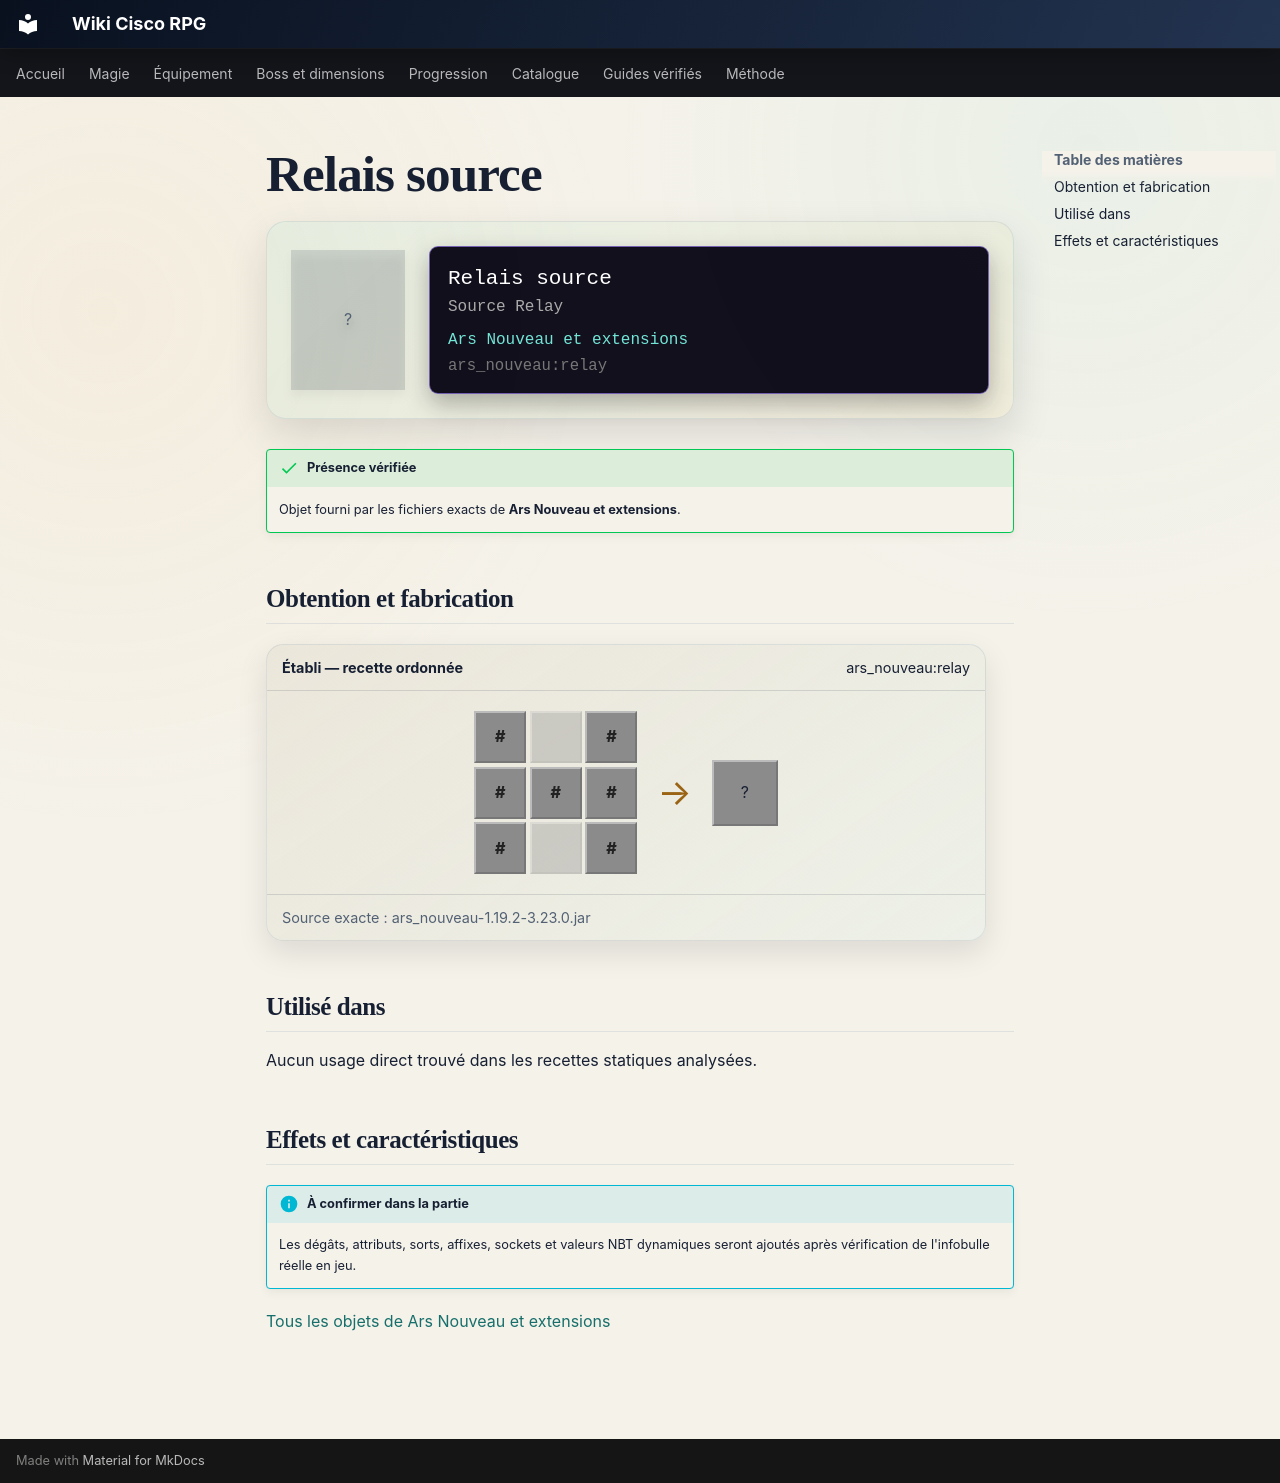

repository: Kloups-Dev/wiki-cisco-rpg · page: catalogue/objets/ars_nouveau/relay/index.html · generator: mkdocs

# Relais source

<div class="mc-item-showcase">
<div class="mc-item-icon mc-item-icon--missing">?</div>
<div class="mc-tooltip-card">
<div class="mc-tooltip-card__name">Relais source</div>
<div class="mc-tooltip-card__alias">Source Relay</div>
<div class="mc-tooltip-card__mod">Ars Nouveau et extensions</div>
<div class="mc-tooltip-card__id">ars_nouveau:relay</div>
</div>
</div>

!!! success "Présence vérifiée"
    Objet fourni par les fichiers exacts de **Ars Nouveau et extensions**.

## Obtention et fabrication

<div class="jei-recipe"><div class="jei-recipe__head"><strong>Établi — recette ordonnée</strong><span>ars_nouveau:relay</span></div><div class="jei-recipe__body"><div class="jei-grid"><span class="jei-slot jei-slot--tag" title="#forge:ingots/gold">#</span><span class="jei-slot jei-slot--empty"></span><span class="jei-slot jei-slot--tag" title="#forge:ingots/gold">#</span><span class="jei-slot jei-slot--tag" title="#forge:ingots/gold">#</span><span class="jei-slot jei-slot--tag" title="#forge:storage_blocks/source">#</span><span class="jei-slot jei-slot--tag" title="#forge:ingots/gold">#</span><span class="jei-slot jei-slot--tag" title="#forge:ingots/gold">#</span><span class="jei-slot jei-slot--empty"></span><span class="jei-slot jei-slot--tag" title="#forge:ingots/gold">#</span></div><span class="jei-arrow">→</span><span class="jei-slot jei-slot--result">?</span></div><div class="jei-recipe__source">Source exacte : ars_nouveau-1.19.2-3.23.0.jar</div></div>

## Utilisé dans

Aucun usage direct trouvé dans les recettes statiques analysées.

## Effets et caractéristiques

!!! info "À confirmer dans la partie"
    Les dégâts, attributs, sorts, affixes, sockets et valeurs NBT dynamiques seront ajoutés après vérification de l'infobulle réelle en jeu.

[Tous les objets de Ars Nouveau et extensions](../../../contenu/ars-nouveau.md)
